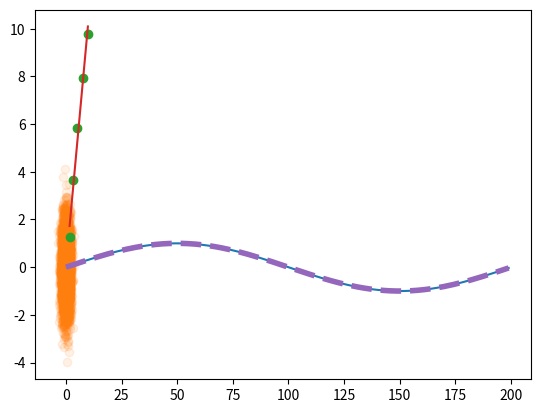

Python code for this plot:
# sin그래프를 그린다
%matplotlib inline
import numpy as np
import matplotlib.pyplot as plt

s = np.sin(np.pi*np.arange(0.0, 2.0, 0.01))
t = plt.plot(s)    # sin의 그래프를 그림

# 산포도를 그린다
# 인수 마커를 사용하여 산포도를 작성
x = np.random.randn(5000)    # 표준 정규 분포에 따라 난수 생성
y = np.random.randn(5000)
t = plt.plot(x, y, 'o', alpha=0.1)

# 그래프를 중복해 그림
x = np.array([1.628, 3.363, 5.145, 7.683, 9.855])
y = np.array([1.257, 3.672, 5.841, 7.951, 9.775])
# 최소 자승법으로 데이터를 근사하는 직선을 구함
a = np.array([x, np.ones(x.size)])
a = a.T
m, c = np.linalg.lstsq(a, y)[0]
t = plt.plot(x, y, 'o')   # 데이터를 그림
t = plt.plot(x, (m*x+c))  # 근사직선을 그림

# 선 스타일 변경
s = np.sin(np.pi*np.arange(0.0, 2.0, 0.01))
t = plt.plot(s, linestyle='--', linewidth=4)

# 표시용 폰트 지정
import matplotlib.pyplot as plt
plt.rcParams['font.family'] = 'AppleGothic'

# 시스템에서 사용 가능한 글꼴 목록을 표시
import matplotlib.font_manager as fm
fm.findSystemFonts()

